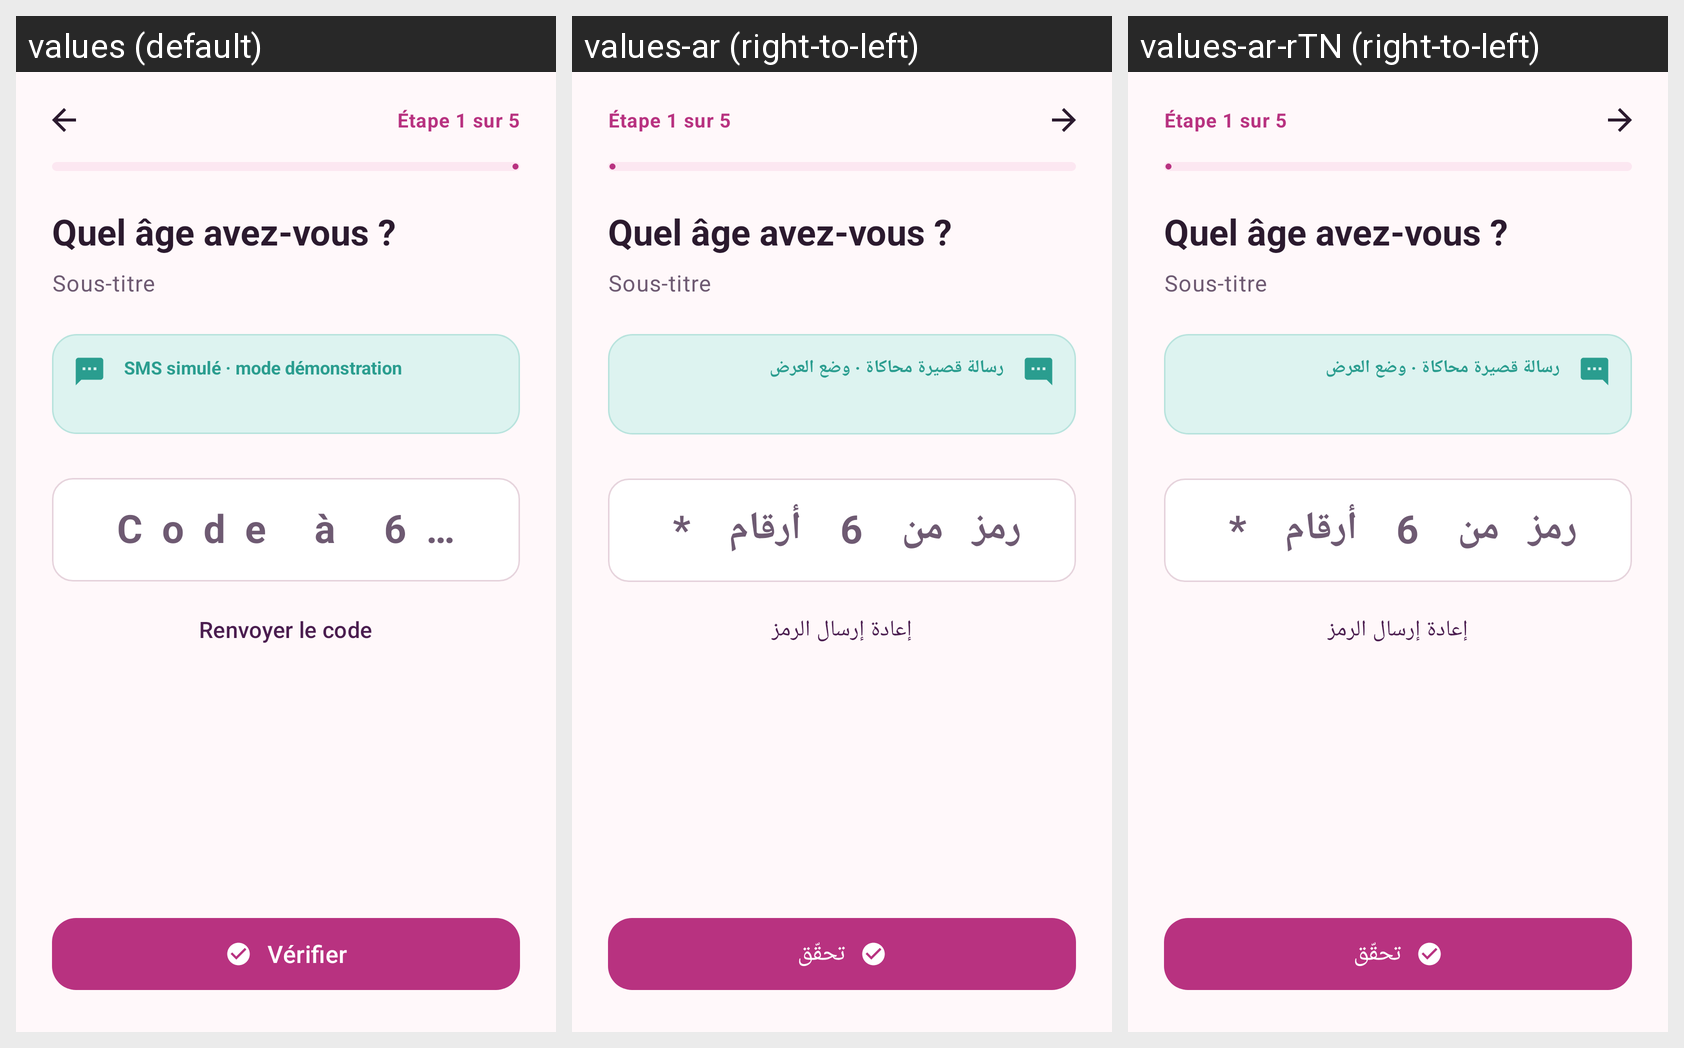

The Android screen above is rendered under several locales of the same app. Produce the string resources it draws, with the default and per-locale values.
Android screen res/layout/activity_otp.xml rendered under 3 locales, left to right: values (default), values-ar (right-to-left), values-ar-rTN (right-to-left). Device: Nexus 5 (rendered at 1080×1920; each locale shown at half size, 540×960, under a caption strip naming it); theme Theme.Chifaa.
Strings drawn on this screen, with the default value and each locale's value (text and hints the layout hard-codes, and strings that could not be matched under every locale, appear in the picture but are not listed):

otp_sms_label
  values: SMS simulé · mode démonstration
  values-ar: رسالة قصيرة محاكاة · وضع العرض
  values-ar-rTN: رسالة قصيرة محاكاة · وضع العرض  [from values-ar]

field_otp
  values: Code à 6 chiffres *
  values-ar: رمز من 6 أرقام *
  values-ar-rTN: رمز من 6 أرقام *  [from values-ar]

otp_resend
  values: Renvoyer le code
  values-ar: إعادة إرسال الرمز
  values-ar-rTN: إعادة إرسال الرمز  [from values-ar]

otp_verify
  values: Vérifier
  values-ar: تحقّق
  values-ar-rTN: تحقّق  [from values-ar]
